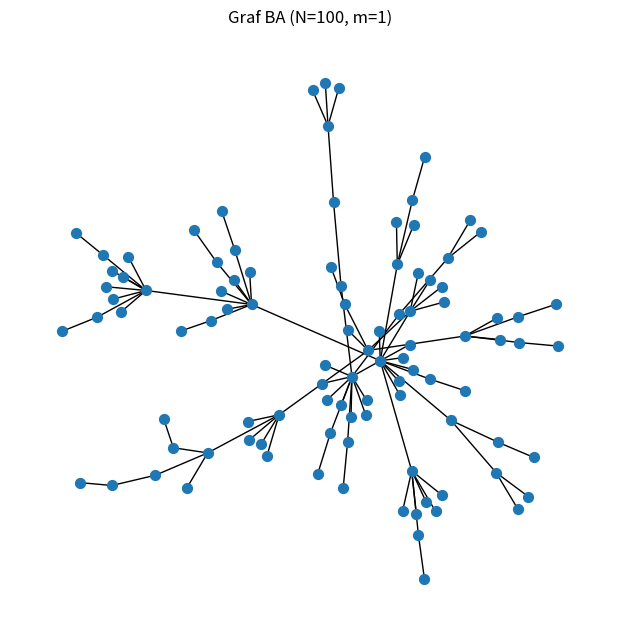
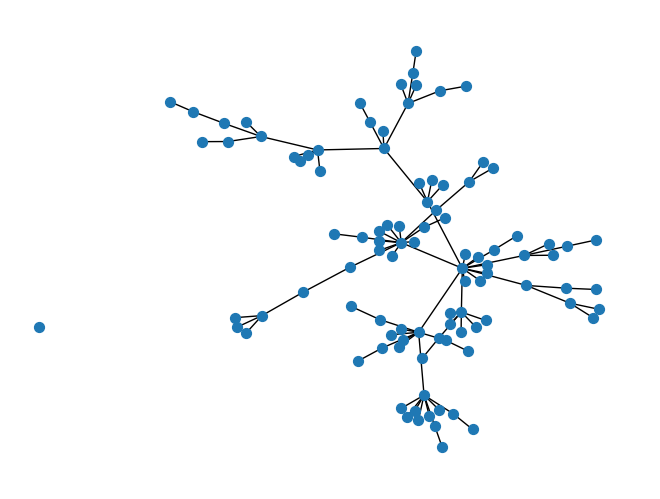

Source code (Python) for these figures, in order:
import networkx as nx
import matplotlib.pyplot as plt
import random

# Parametry
N = 100
m = 1  

G = nx.barabasi_albert_graph(N, m)

def dfs(u, visited, adj):
    visited[u] = True
    for v in adj[u]:
        if not visited[v]:
            dfs(v, visited, adj)

def is_connected(G):
    visited = [False] * len(G.nodes)
    adj = {node: list(G.neighbors(node)) for node in G.nodes}
    dfs(0, visited, adj)
    return all(visited)

plt.figure(figsize=(6, 6))
nx.draw(G, node_size=50, with_labels=False)
plt.title("Graf BA (N=100, m=1)")
plt.show()

print("Spójny przed usunięciem krawędzi:", is_connected(G))

edge = random.choice(list(G.edges))
G.remove_edge(*edge)
print(f"Usunięto krawędź: {edge}")


print("Spójny po usunięciu krawędzi:", is_connected(G))
nx.draw(G, node_size=50, with_labels=False)
plt.show()
